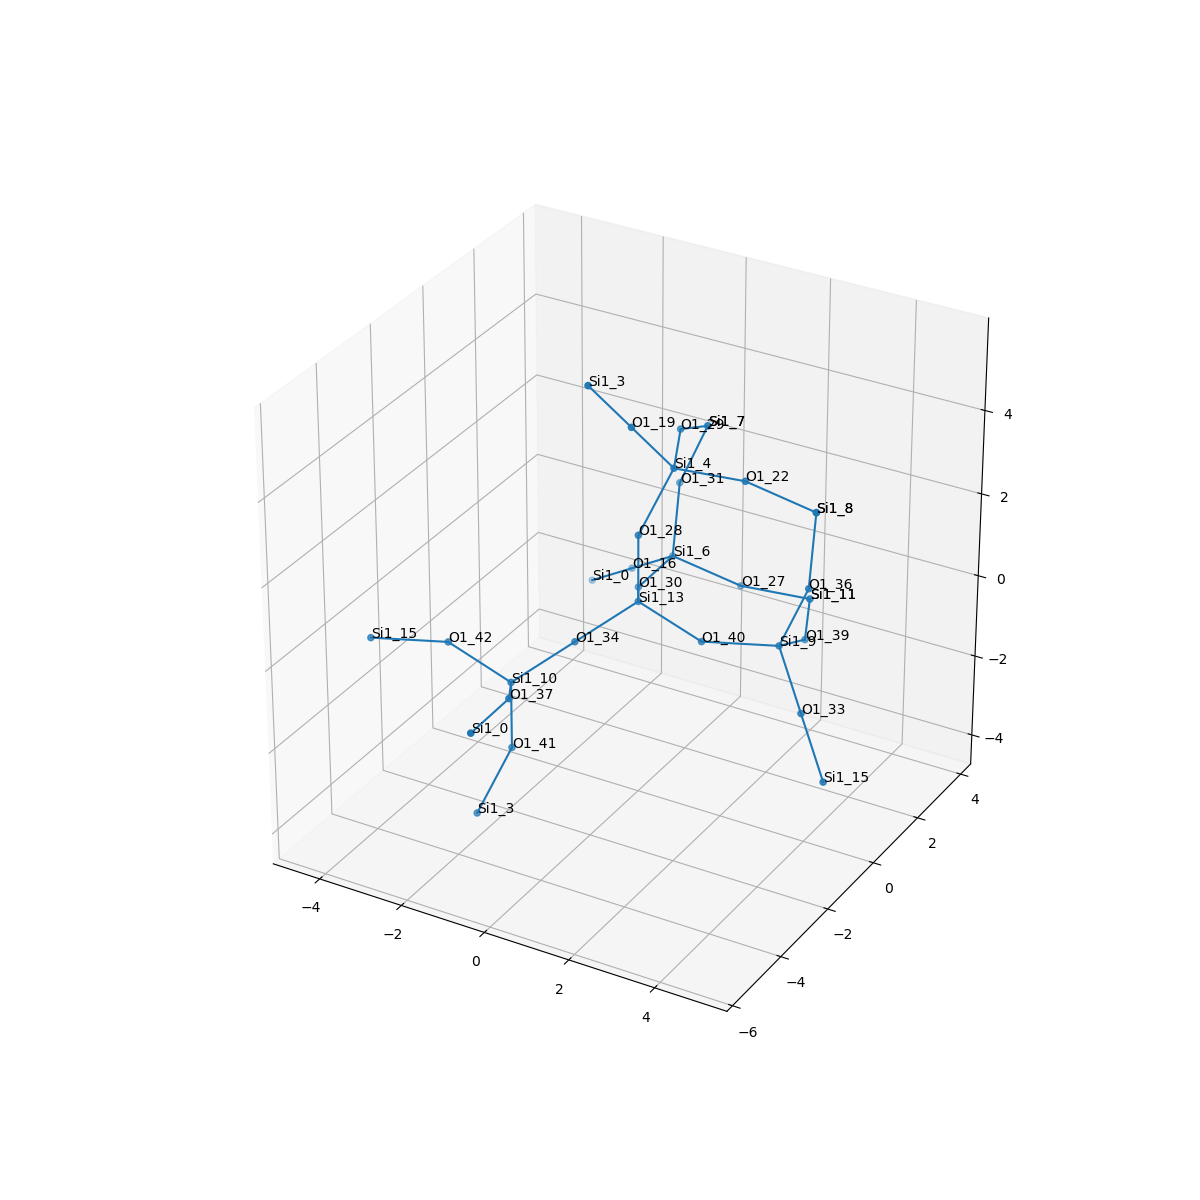

Values plotted in this chart, from the file beside it:
, neighbor_num, isite, atom, x, y, z, front_index
0, 0, 13, Si1, 0.0, 0.0, 0.0, 
1, 1, 34, O1, -0.7568, -1.311, -0.535, 0.0
2, 1, 28, O1, 1.232595164407831e-32, 0.0, 1.61, 0.0
3, 1, 30, O1, -0.7595, 1.314, -0.5369, 0.0
4, 1, 40, O1, 1.518, 1.0425663913447874e-16, -0.5369, 0.0
5, 2, 10, Si1, -1.514, -2.623, -1.07, 1.0
6, 2, 4, Si1, 0.4217, 0.7308, 2.981, 2.0
7, 2, 6, Si1, -0.8439, 2.921, -0.5966, 3.0
8, 2, 9, Si1, 2.951, 0.7308, -0.5966, 4.0
9, 3, 42, O1, -3.031, -2.623, -0.5331, 5.0
10, 3, 41, O1, -1.514, -2.623, -2.68, 5.0
11, 3, 37, O1, -0.7541, -3.937, -0.5331, 5.0
12, 3, 22, O1, 2.024, 0.877, 3.041, 6.0
13, 3, 29, O1, -0.2533, 2.191, 3.041, 6.0
14, 3, 19, O1, -0.08265, -0.1432, 4.23, 6.0
15, 3, 31, O1, -1.013, 3.505, 0.894, 7.0
16, 3, 27, O1, 0.505, 3.505, -1.253, 7.0
17, 3, 16, O1, -2.106, 3.357, -1.489, 7.0
18, 3, 36, O1, 3.542, 0.877, 0.894, 8.0
19, 3, 39, O1, 2.782, 2.191, -1.253, 8.0
20, 3, 33, O1, 3.961, -0.1432, -1.489, 8.0
21, 4, 15, Si1, -4.465, -3.354, -0.4734, 9.0
22, 4, 3, Si1, -1.935, -3.354, -4.051, 10.0
23, 4, 0, Si1, -0.6696, -5.544, -0.4734, 11.0
24, 4, 8, Si1, 3.373, 1.462, 2.385, 12.0
25, 4, 7, Si1, -0.4222, 3.652, 2.385, 13.0
26, 4, 3, Si1, -0.587, -1.017, 5.479, 14.0
27, 4, 7, Si1, -0.4222, 3.652, 2.385, 15.0
28, 4, 11, Si1, 2.107, 3.652, -1.193, 16.0
29, 4, 0, Si1, -3.367, 3.794, -2.381, 17.0
30, 4, 8, Si1, 3.373, 1.462, 2.385, 18.0
31, 4, 11, Si1, 2.107, 3.652, -1.193, 19.0
32, 4, 15, Si1, 4.97, -1.017, -2.381, 20.0
